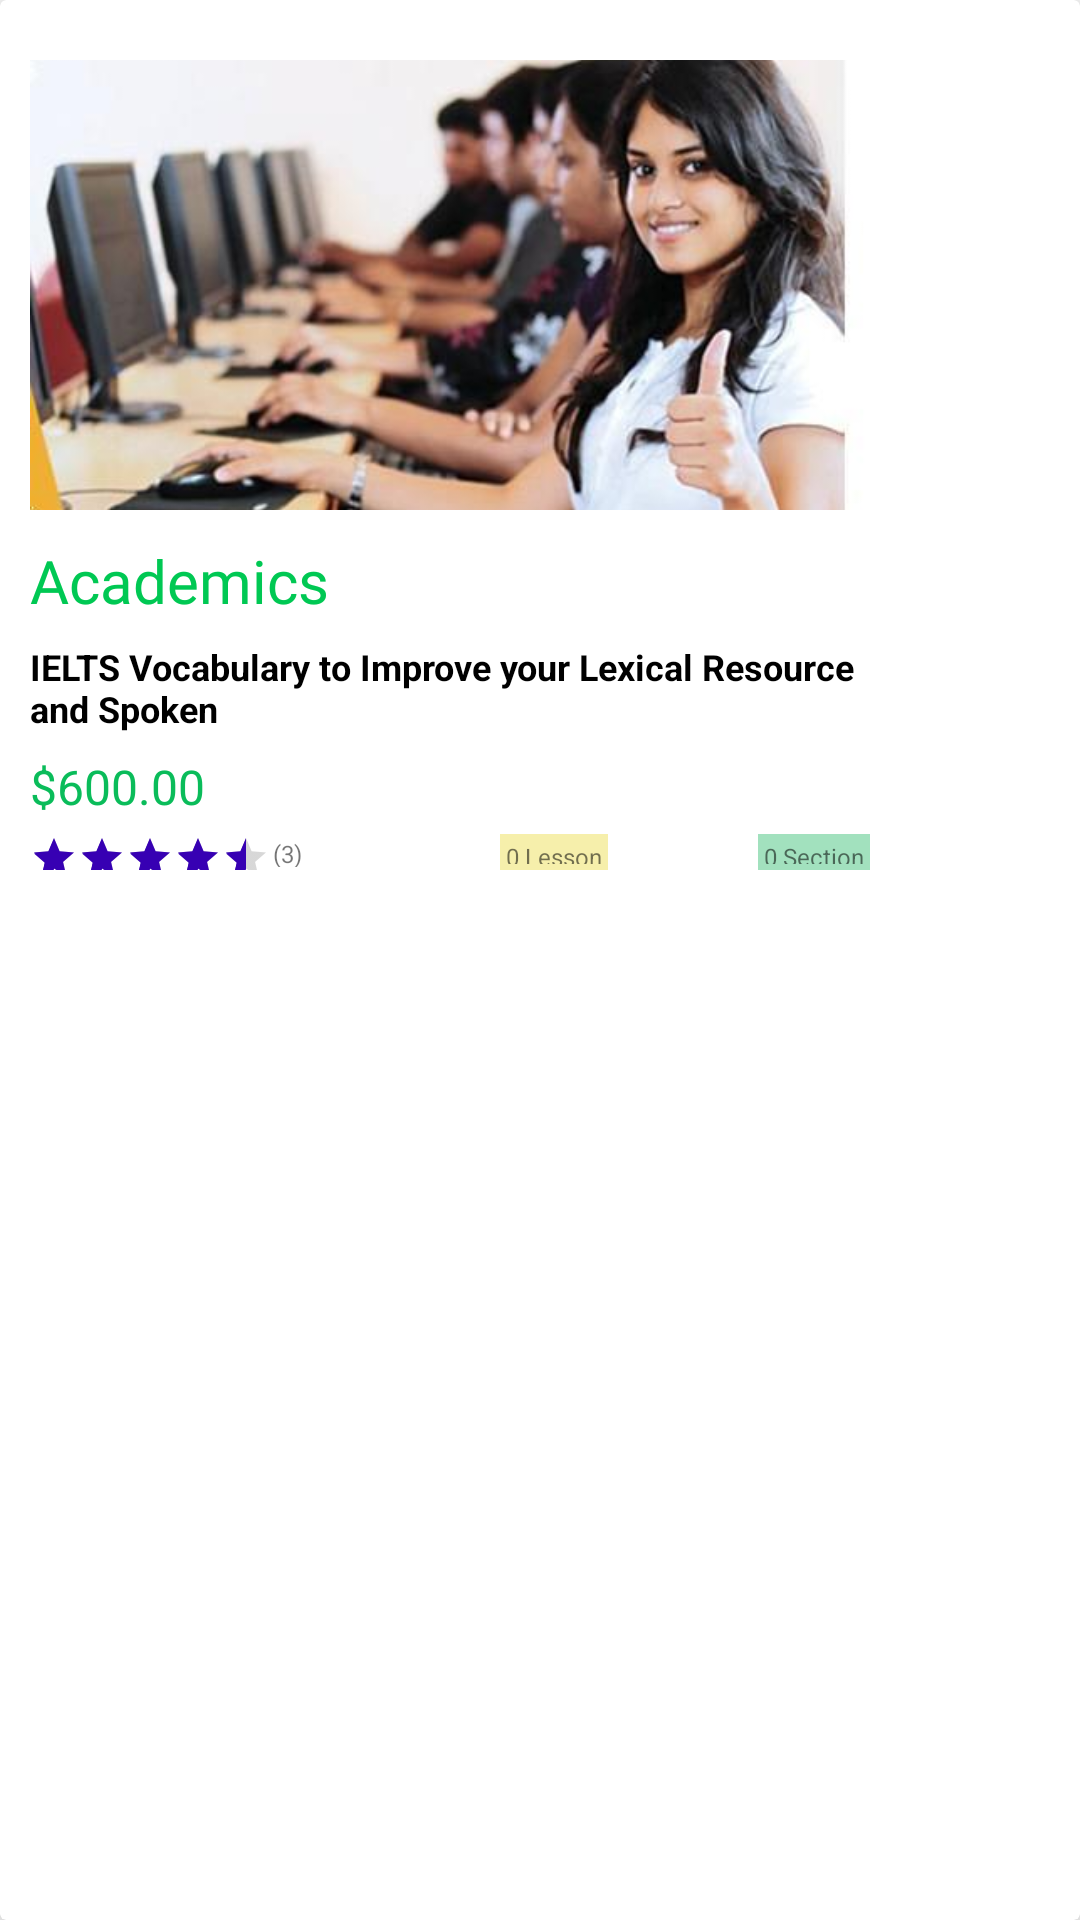

Android layout source for this screen:
<!-- AndroidManifest.xml: application theme Theme.LMS -->
<!-- res/layout/horizontal_course_scroll_item.xml -->
<?xml version="1.0" encoding="utf-8"?>
<androidx.cardview.widget.CardView
    xmlns:android="http://schemas.android.com/apk/res/android"
    xmlns:app="http://schemas.android.com/apk/res-auto"
    xmlns:tools="http://schemas.android.com/tools"
    android:background="@drawable/slider_background"
    android:layout_width="300dp"
    android:layout_height="300dp"
    android:layout_margin="10dp"
    app:cardCornerRadius="2dp"
    android:padding="20dp"
    app:cardElevation="10dp">

    <RelativeLayout
        android:id="@+id/relLayout1"
        android:layout_width="300dp"
        android:layout_height="300dp"
        android:padding="10dp">

        <ImageView
            android:layout_marginTop="10dp"
            android:id="@+id/courseImageId"
            android:layout_width="300dp"
            android:layout_height="150dp"
            android:scaleType="centerCrop"
            android:src="@drawable/image_1"/>

        <TextView
            android:id="@+id/courseTitleId"
            android:layout_width="wrap_content"
            android:layout_height="wrap_content"
            android:layout_below="@id/courseImageId"
            android:fontFamily="@font/acme"
            android:text="Academics"
            android:textColor="@color/green_A700"
            android:layout_marginTop="10dp"
            android:layout_marginBottom="5dp"
            android:textSize="20sp" />

        <TextView
            android:id="@+id/courseNameId"
            android:layout_width="wrap_content"
            android:layout_height="wrap_content"
            android:text="IELTS Vocabulary to Improve your Lexical Resource and Spoken"
            android:textColor="@color/black"
            android:textSize="12sp"
            android:textStyle="bold"
            android:layout_marginTop="2dp"
            android:layout_marginBottom="2dp"
            android:layout_below="@id/courseTitleId"/>

        <TextView
            android:id="@+id/coursePriceId"
            android:layout_width="wrap_content"
            android:layout_height="wrap_content"
            android:gravity="center_horizontal"
            android:text="$600.00"
            android:textColor="#0ABC5A"
            android:textSize="16sp"
            android:layout_marginTop="5dp"
            android:layout_below="@id/courseNameId"/>

        <androidx.constraintlayout.widget.ConstraintLayout
            android:layout_marginTop="5dp"
            android:layout_width="match_parent"
            android:layout_height="wrap_content"
            android:layout_below="@id/coursePriceId"
            app:layout_constraintEnd_toEndOf="parent"
            app:layout_constraintStart_toStartOf="parent"
            app:layout_constraintTop_toTopOf="parent">

            <RatingBar
                android:id="@+id/cDCoursesRatingId"
                style="?android:attr/ratingBarStyleSmall"
                android:layout_width="wrap_content"
                android:layout_height="wrap_content"
                android:layout_marginTop="10dp"
                android:isIndicator="true"
                android:numStars="5"
                android:rating="4.5"
                app:layout_constraintStart_toStartOf="parent"
                tools:ignore="MissingConstraints" />

            <TextView
                android:id="@+id/courseRatingNumberId"
                android:layout_width="0dp"
                android:layout_height="wrap_content"
                android:layout_gravity="center"
                android:layout_toRightOf="@id/cDCoursesRatingId"
                android:padding="1dp"
                android:textSize="8dp"
                android:text="(3)"
                app:layout_constraintStart_toEndOf="@+id/cDCoursesRatingId"
                tools:ignore="MissingConstraints">
            </TextView>

            <TextView
                android:id="@+id/courseLeassonId"
                android:layout_width="0dp"
                android:layout_height="wrap_content"
                android:layout_gravity="center"
                android:layout_marginEnd="50dp"
                android:layout_marginRight="50dp"
                android:layout_weight="1.5"
                android:padding="2dp"
                android:background="#F6EFAB"
                android:text="0 Lesson"
                android:textSize="8dp"
                app:layout_constraintEnd_toStartOf="@+id/courseSectionId"
                tools:ignore="MissingConstraints">
            </TextView>

            <TextView
                android:id="@+id/courseSectionId"
                android:layout_width="0dp"
                android:layout_height="wrap_content"
                android:layout_gravity="center"
                android:layout_weight="1.5"
                android:padding="2dp"
                android:text="0 Section"
                android:textSize="8dp"
                android:background="#A2E1BE"
                app:layout_constraintEnd_toEndOf="parent"
                tools:ignore="MissingConstraints">
            </TextView>

        </androidx.constraintlayout.widget.ConstraintLayout>


    </RelativeLayout>




</androidx.cardview.widget.CardView>
<!-- resources referenced by this layout -->
<resources>
  <color name="black">#FF000000</color>
  <color name="green_A700">#00C853</color>
  <!-- drawable image_1: jpg bitmap (drawable-mdpi, 21466 bytes) -->
  <style name="Theme.LMS" parent="Theme.MaterialComponents.DayNight.NoActionBar">
          
          <item name="colorPrimary">@color/teal_200</item>
          <item name="colorPrimaryVariant">@color/teal_200</item>
          <item name="colorOnPrimary">@color/white</item>
          <item name="android:windowDisablePreview">true</item>
          
          <item name="colorSecondary">@color/purple_700</item>
          <item name="colorSecondaryVariant">@color/purple_500</item>
          <item name="colorOnSecondary">@color/white</item>
          
          <item name="android:statusBarColor" tools:targetApi="l">?attr/colorPrimaryVariant</item>
          
      </style>
  <color name="teal_200">#FF03DAC5</color>
  <color name="white">#FFFFFFFF</color>
  <color name="purple_700">#FF3700B3</color>
  <color name="purple_500">#FF6200EE</color>
</resources>
